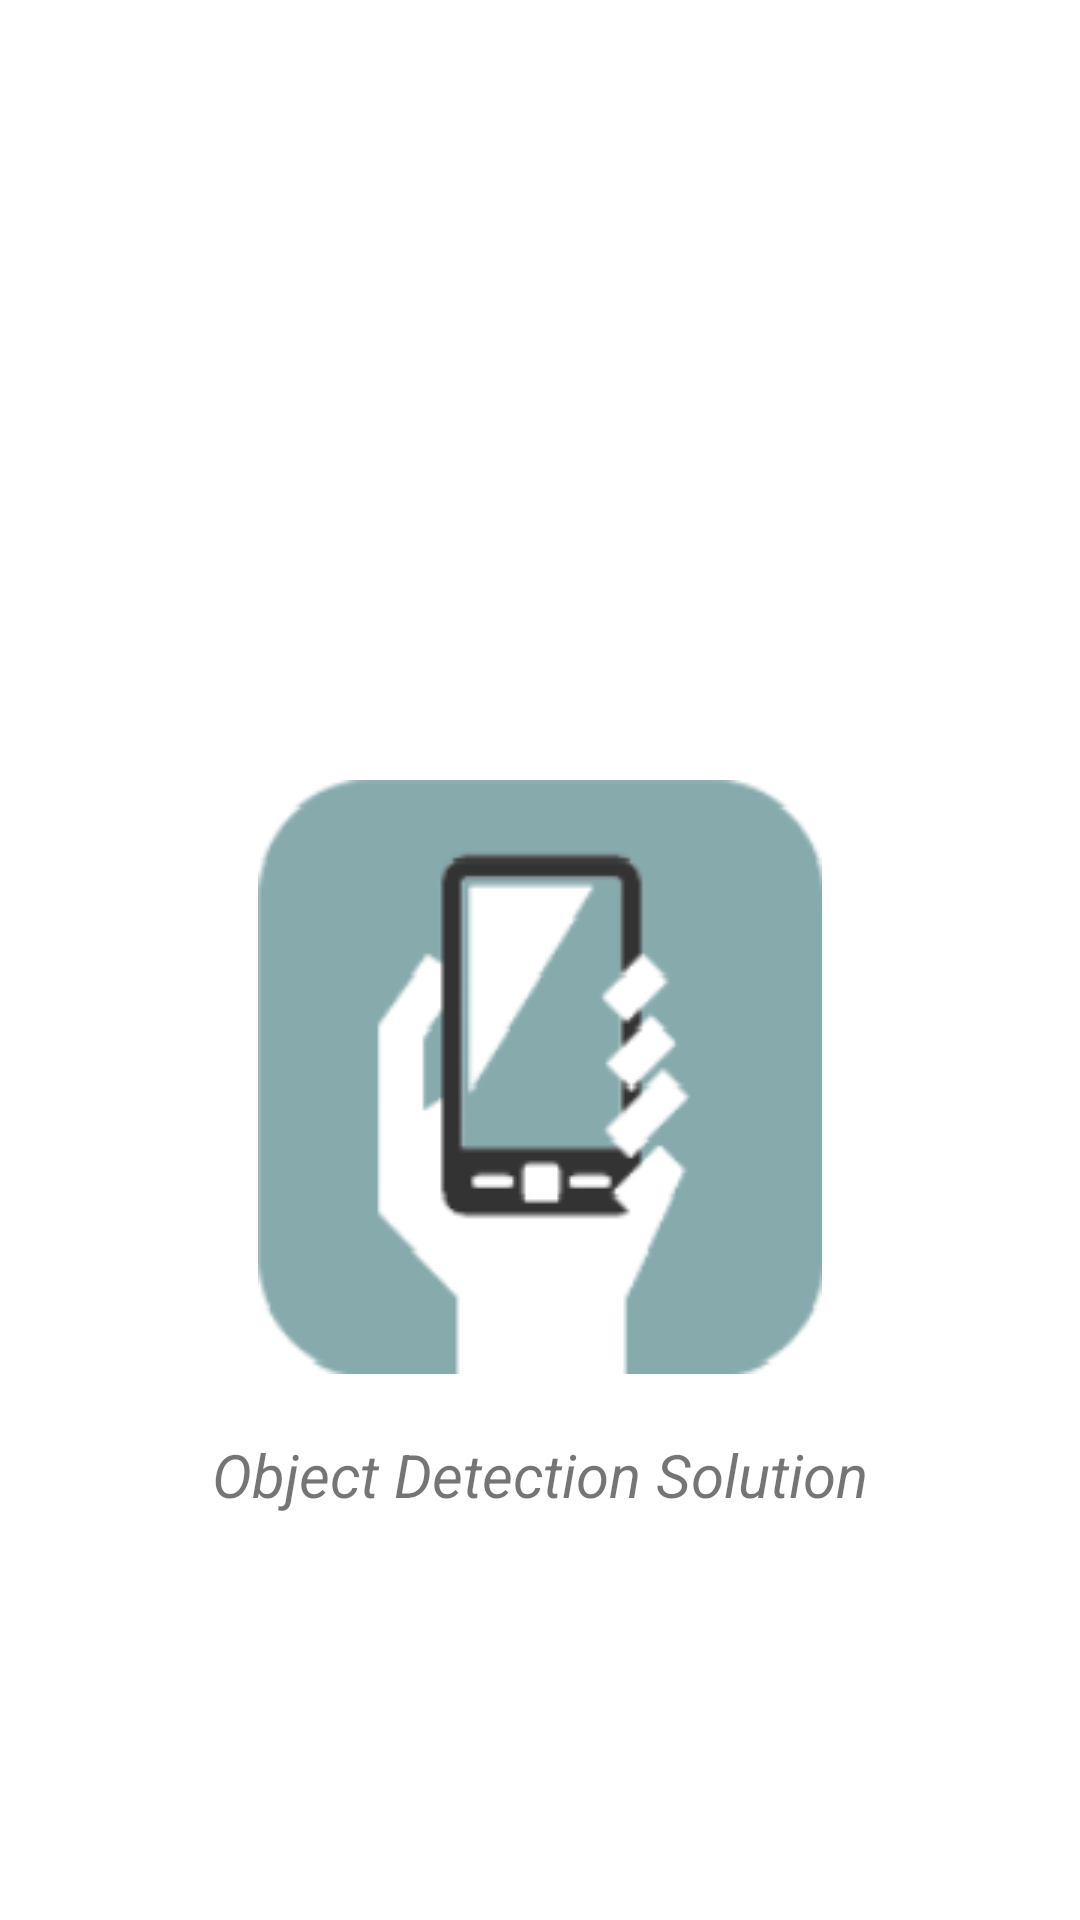

Here is an Android app screen rendered from its layout file. Give the layout XML and the strings, colors and styles it references.
<!-- AndroidManifest.xml: application theme Theme.WHATCAM -->
<!-- res/layout/activity_splash.xml -->
<?xml version="1.0" encoding="utf-8"?>
<RelativeLayout xmlns:android="http://schemas.android.com/apk/res/android"
    xmlns:app="http://schemas.android.com/apk/res-auto"
    xmlns:tools="http://schemas.android.com/tools"
    android:layout_width="match_parent"
    android:layout_height="match_parent"
    tools:context=".SplashActivity">

    <ImageView
        android:id="@+id/imageView"
        android:layout_centerHorizontal="true"
        android:layout_marginTop="260dp"
        android:layout_width="wrap_content"
        android:layout_height="wrap_content"
        android:background="@drawable/wc"/>

    <TextView
        android:layout_width="wrap_content"
        android:layout_height="wrap_content"
        android:layout_below="@+id/imageView"
        android:text="Object Detection Solution"
        android:textSize="20sp"
        android:textColorHint="@color/cardview_light_background"
        android:layout_marginTop="20dp"
        android:layout_centerHorizontal="true"
        android:textStyle="italic"/>

</RelativeLayout>
<!-- resources referenced by this layout -->
<resources>
  <!-- drawable wc: png bitmap (drawable, 8453 bytes) -->
  <style name="Theme.WHATCAM" parent="Theme.MaterialComponents.DayNight.DarkActionBar">
          
          <item name="colorPrimary">@color/purple_500</item>
          <item name="colorPrimaryVariant">@color/purple_700</item>
          <item name="colorOnPrimary">@color/white</item>
          
          <item name="colorSecondary">@color/teal_200</item>
          <item name="colorSecondaryVariant">@color/teal_700</item>
          <item name="colorOnSecondary">@color/black</item>
          
          <item name="android:statusBarColor" tools:targetApi="l">?attr/colorPrimaryVariant</item>
          
      </style>
  <color name="purple_500">#FF232222</color>
  <color name="purple_700">#FF000000</color>
  <color name="white">#FFFFFFFF</color>
  <color name="teal_200">#FF03DAC5</color>
  <color name="teal_700">#FF018786</color>
  <color name="black">#FF000000</color>
</resources>
